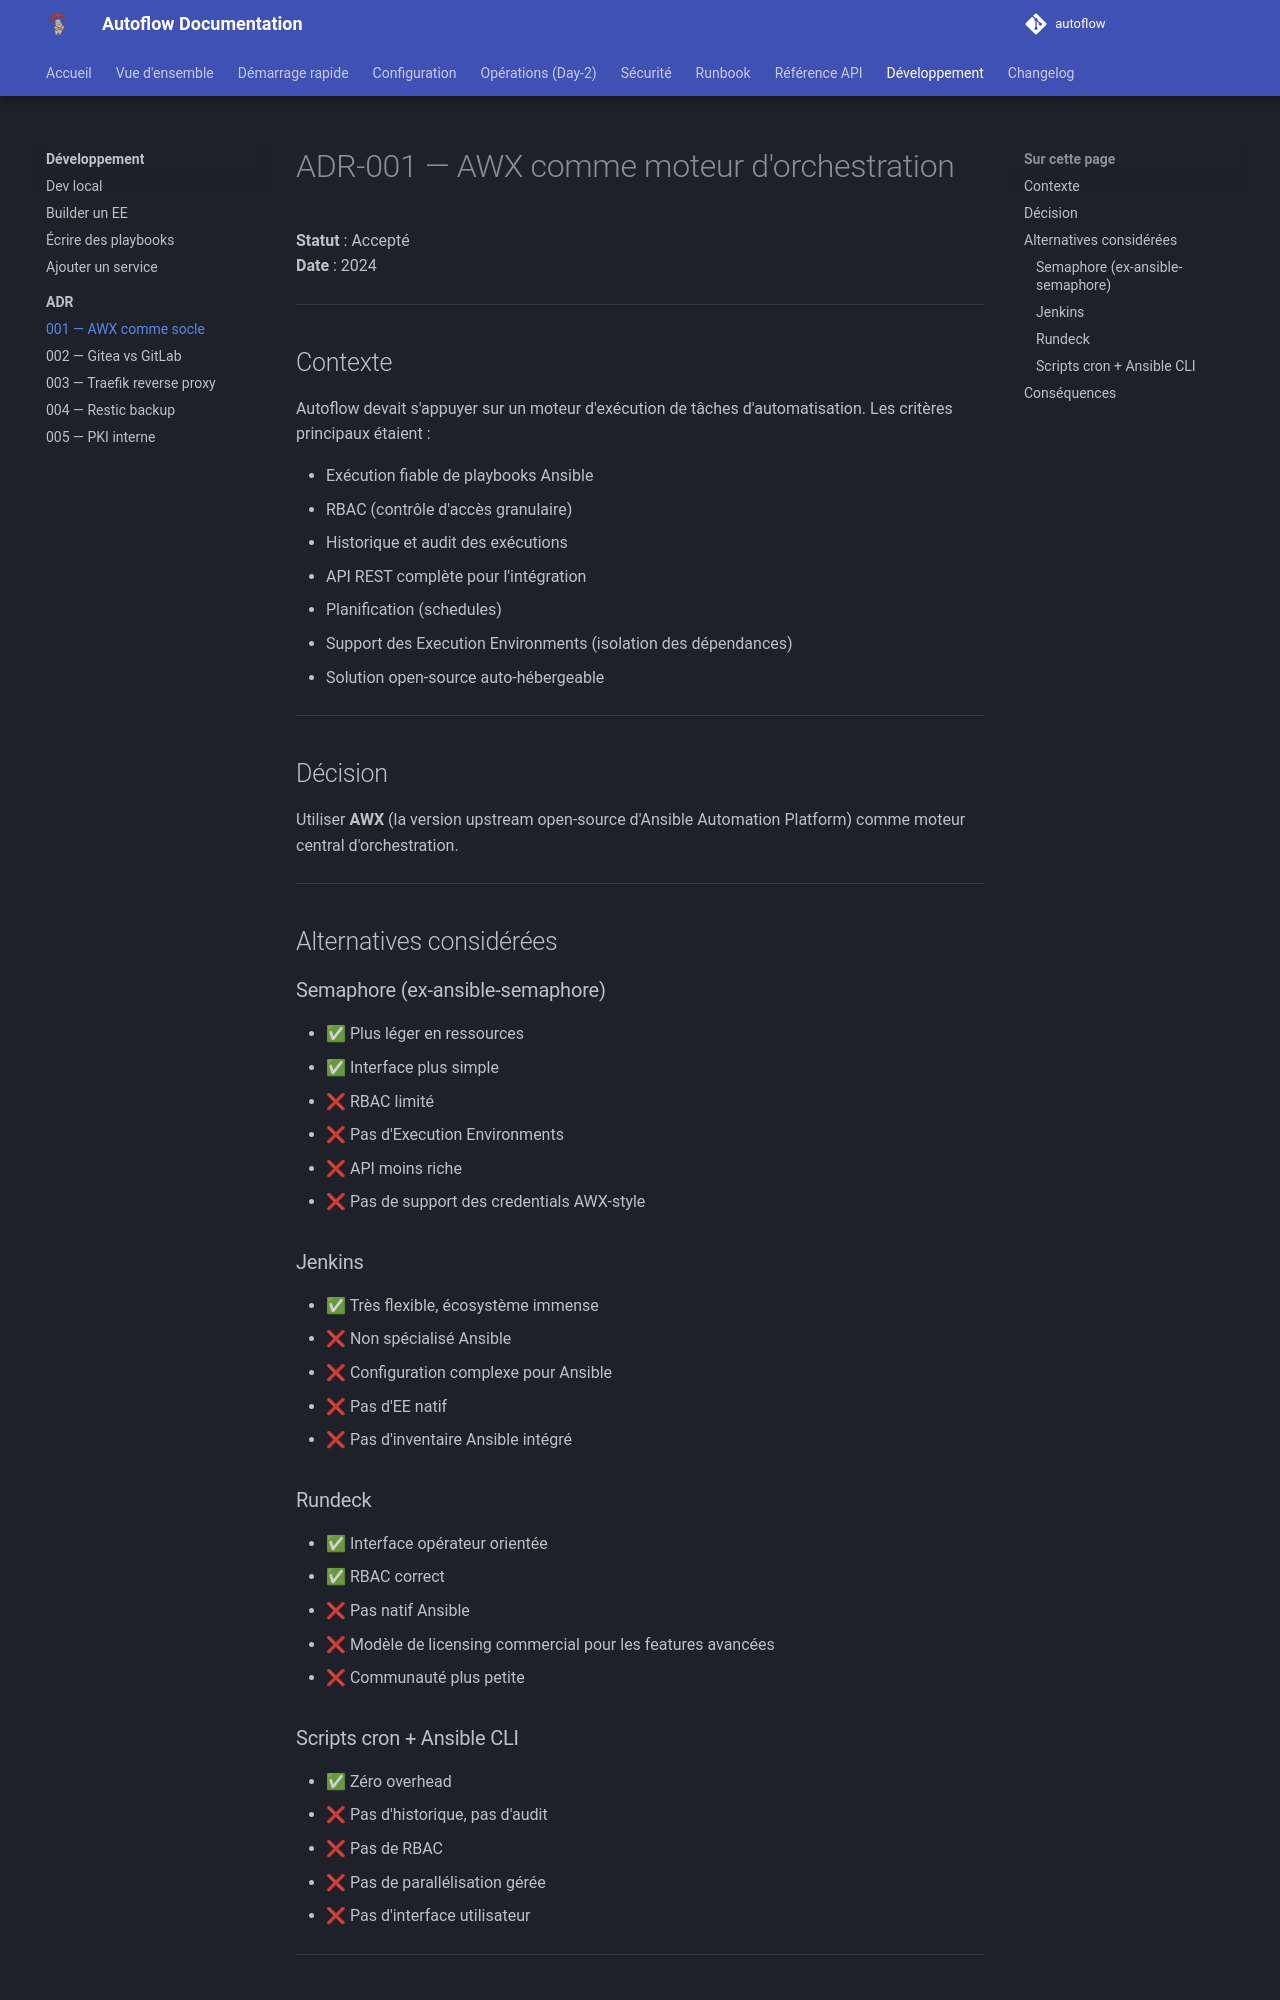

repository: Teachmemore-Ressources/autoflow · page: development/adr/001-awx-as-core/index.html · generator: mkdocs

---
title: ADR-001 — AWX comme moteur d'orchestration
---

# ADR-001 — AWX comme moteur d'orchestration

**Statut** : Accepté  
**Date** : 2024

---

## Contexte

Autoflow devait s'appuyer sur un moteur d'exécution de tâches d'automatisation. Les critères principaux étaient :

- Exécution fiable de playbooks Ansible
- RBAC (contrôle d'accès granulaire)
- Historique et audit des exécutions
- API REST complète pour l'intégration
- Planification (schedules)
- Support des Execution Environments (isolation des dépendances)
- Solution open-source auto-hébergeable

---

## Décision

Utiliser **AWX** (la version upstream open-source d'Ansible Automation Platform) comme moteur central d'orchestration.

---

## Alternatives considérées

### Semaphore (ex-ansible-semaphore)

- ✅ Plus léger en ressources
- ✅ Interface plus simple
- ❌ RBAC limité
- ❌ Pas d'Execution Environments
- ❌ API moins riche
- ❌ Pas de support des credentials AWX-style

### Jenkins

- ✅ Très flexible, écosystème immense
- ❌ Non spécialisé Ansible
- ❌ Configuration complexe pour Ansible
- ❌ Pas d'EE natif
- ❌ Pas d'inventaire Ansible intégré

### Rundeck

- ✅ Interface opérateur orientée
- ✅ RBAC correct
- ❌ Pas natif Ansible
- ❌ Modèle de licensing commercial pour les features avancées
- ❌ Communauté plus petite

### Scripts cron + Ansible CLI

- ✅ Zéro overhead
- ❌ Pas d'historique, pas d'audit
- ❌ Pas de RBAC
- ❌ Pas de parallélisation gérée
- ❌ Pas d'interface utilisateur

---
